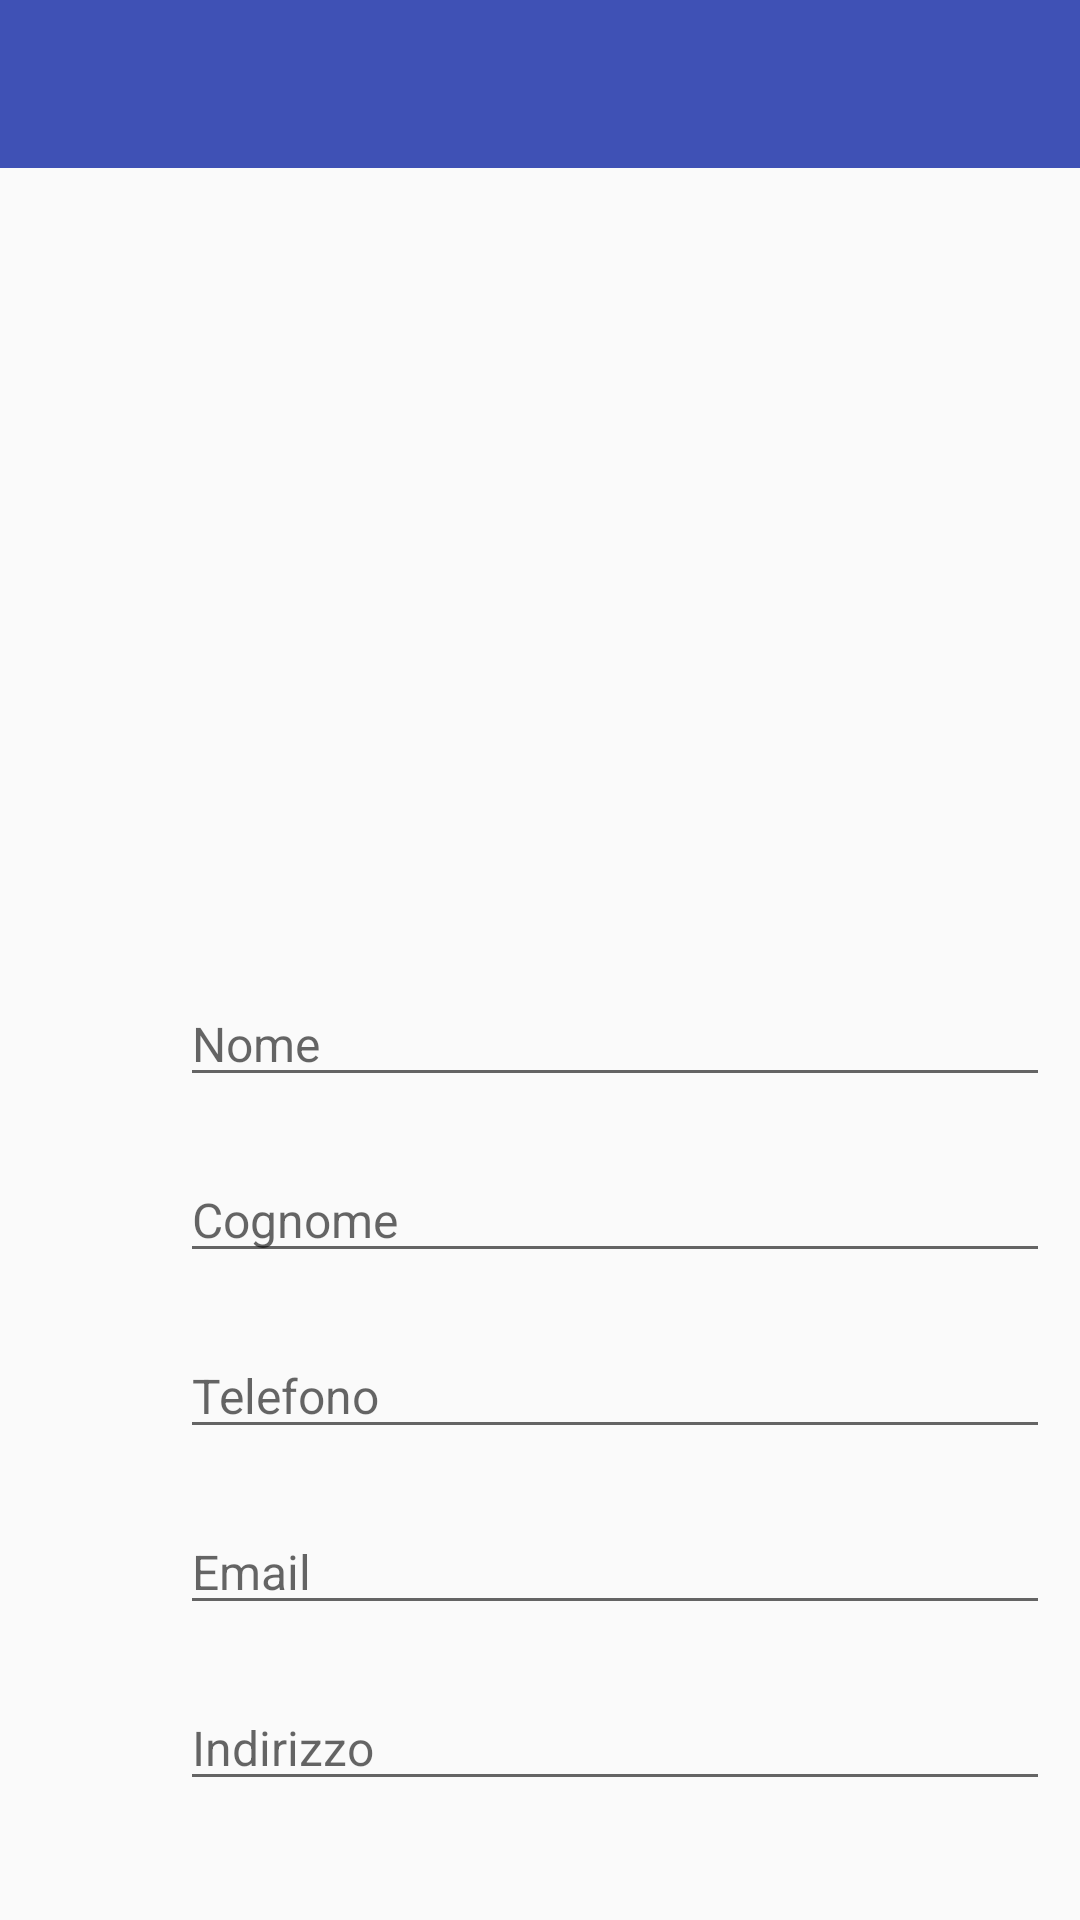

This screen was rendered from an Android layout file. Write that file and the resources it references.
<!-- AndroidManifest.xml: application theme AppTheme -->
<!-- res/layout/activity_edit_contact.xml -->
<?xml version="1.0" encoding="utf-8"?>
<LinearLayout
    xmlns:android="http://schemas.android.com/apk/res/android"
    android:layout_width="match_parent"
    android:layout_height="match_parent"
    android:orientation="vertical"
    xmlns:app="http://schemas.android.com/apk/res-auto"
    xmlns:tools="http://schemas.android.com/tools"
    tools:context="com.mobdev.appcontatti.EditContact">


    <android.support.v7.widget.Toolbar
        android:id="@+id/my_awesome_toolbar"
        android:layout_width="match_parent"
        android:layout_height="wrap_content"
        android:background="@color/colorPrimary" />


    <FrameLayout
        android:id="@+id/contenitore"
        android:layout_width="match_parent"
        android:layout_height="wrap_content"
        tools:context="com.mobdev.appcontatti.EditContact">

        <ScrollView
            android:layout_width="match_parent"
            android:layout_height="match_parent">

            <RelativeLayout
                android:layout_width="match_parent"
                android:layout_height="match_parent">


                <RelativeLayout
                    android:id="@+id/relLayout2"
                    android:layout_width="match_parent"
                    android:layout_height="wrap_content"
                    android:padding="25dp">

                    <ImageView
                        android:layout_width="match_parent"
                        android:layout_height="200dp"
                        android:layout_alignParentLeft="true"
                        android:layout_alignParentStart="true"
                        android:layout_alignParentTop="true"
                        android:layout_marginTop="11dp" />


                    


                </RelativeLayout>

                <RelativeLayout
                    android:id="@+id/relLayout3"
                    android:layout_width="match_parent"
                    android:layout_height="wrap_content"
                    android:layout_below="@id/relLayout2"
                    android:padding="10dp">


                    <ImageView
                        android:id="@+id/ivPerson"
                        android:layout_width="30dp"
                        android:layout_height="30dp"
                        android:layout_centerVertical="true" />


                    <EditText
                        android:id="@+id/etContactName"
                        android:layout_width="match_parent"
                        android:layout_height="wrap_content"
                        android:layout_marginLeft="20dp"
                        android:layout_toRightOf="@id/ivPerson"
                        android:hint="Nome"
                        android:inputType="textNoSuggestions"
                        android:textSize="16sp" />

                </RelativeLayout>

                <RelativeLayout
                    android:id="@+id/relLayout4"
                    android:layout_width="match_parent"
                    android:layout_height="wrap_content"
                    android:layout_below="@id/relLayout3"
                    android:padding="10dp">


                    <ImageView
                        android:id="@+id/ivPersonSurname"
                        android:layout_width="30dp"
                        android:layout_height="30dp"
                        android:layout_centerVertical="true" />


                    <EditText
                        android:id="@+id/etContactSurname"
                        android:layout_width="match_parent"
                        android:layout_height="wrap_content"
                        android:layout_marginLeft="20dp"
                        android:layout_toRightOf="@id/ivPersonSurname"
                        android:hint="Cognome"
                        android:inputType="textNoSuggestions"
                        android:textSize="16sp" />

                </RelativeLayout>


                <RelativeLayout
                    android:id="@+id/relLayout5"
                    android:layout_width="match_parent"
                    android:layout_height="wrap_content"
                    android:layout_below="@id/relLayout4"
                    android:padding="10dp">


                    <ImageView
                        android:id="@+id/ivPhone"
                        android:layout_width="30dp"

                        android:layout_height="30dp" />


                    <EditText
                        android:id="@+id/etContactPhone"
                        android:layout_width="match_parent"
                        android:layout_height="wrap_content"
                        android:layout_marginLeft="20dp"
                        android:layout_toRightOf="@id/ivPhone"
                        android:hint="Telefono"
                        android:inputType="phone"
                        android:textSize="16sp" />

                    
                </RelativeLayout>


                <RelativeLayout
                    android:id="@+id/relLayout6"
                    android:layout_width="match_parent"
                    android:layout_height="wrap_content"
                    android:layout_below="@id/relLayout5"
                    android:padding="10dp">


                    <ImageView
                        android:id="@+id/ivEmail"
                        android:layout_width="30dp"

                        android:layout_height="30dp"
                        android:layout_centerVertical="true" />


                    <EditText
                        android:id="@+id/etContactEmail"
                        android:layout_width="match_parent"
                        android:layout_height="wrap_content"
                        android:layout_marginLeft="20dp"
                        android:layout_toRightOf="@id/ivEmail"
                        android:hint="Email"
                        android:inputType="textEmailAddress"
                        android:textSize="16sp" />

                </RelativeLayout>

                <RelativeLayout
                    android:id="@+id/relLayout7"
                    android:layout_width="match_parent"
                    android:layout_height="wrap_content"
                    android:layout_below="@id/relLayout6"
                    android:padding="10dp">


                    <ImageView
                        android:id="@+id/ivMaps"
                        android:layout_width="30dp"

                        android:layout_height="30dp"
                        android:layout_centerVertical="true" />


                    <EditText
                        android:id="@+id/etAddress"
                        android:layout_width="match_parent"
                        android:layout_height="wrap_content"
                        android:layout_marginLeft="20dp"
                        android:layout_toRightOf="@id/ivMaps"
                        android:hint="Indirizzo"
                        android:inputType="textNoSuggestions"

                        android:textSize="16sp" />

                </RelativeLayout>


            </RelativeLayout>

        </ScrollView>

    </FrameLayout>

</LinearLayout>
<!-- resources referenced by this layout -->
<resources>
  <color name="colorPrimary">#3F51B5</color>
  <style name="AppTheme" parent="Theme.AppCompat.Light">
  
          
          <item name="colorPrimary">@color/endBlue</item>
          <item name="colorPrimaryDark">@color/colorPrimaryDark</item>
          <item name="colorAccent">@color/colorAccent</item>
      </style>
  <color name="endBlue">#0bcce6</color>
  <color name="colorPrimaryDark">#303F9F</color>
  <color name="colorAccent">#FF4081</color>
</resources>
